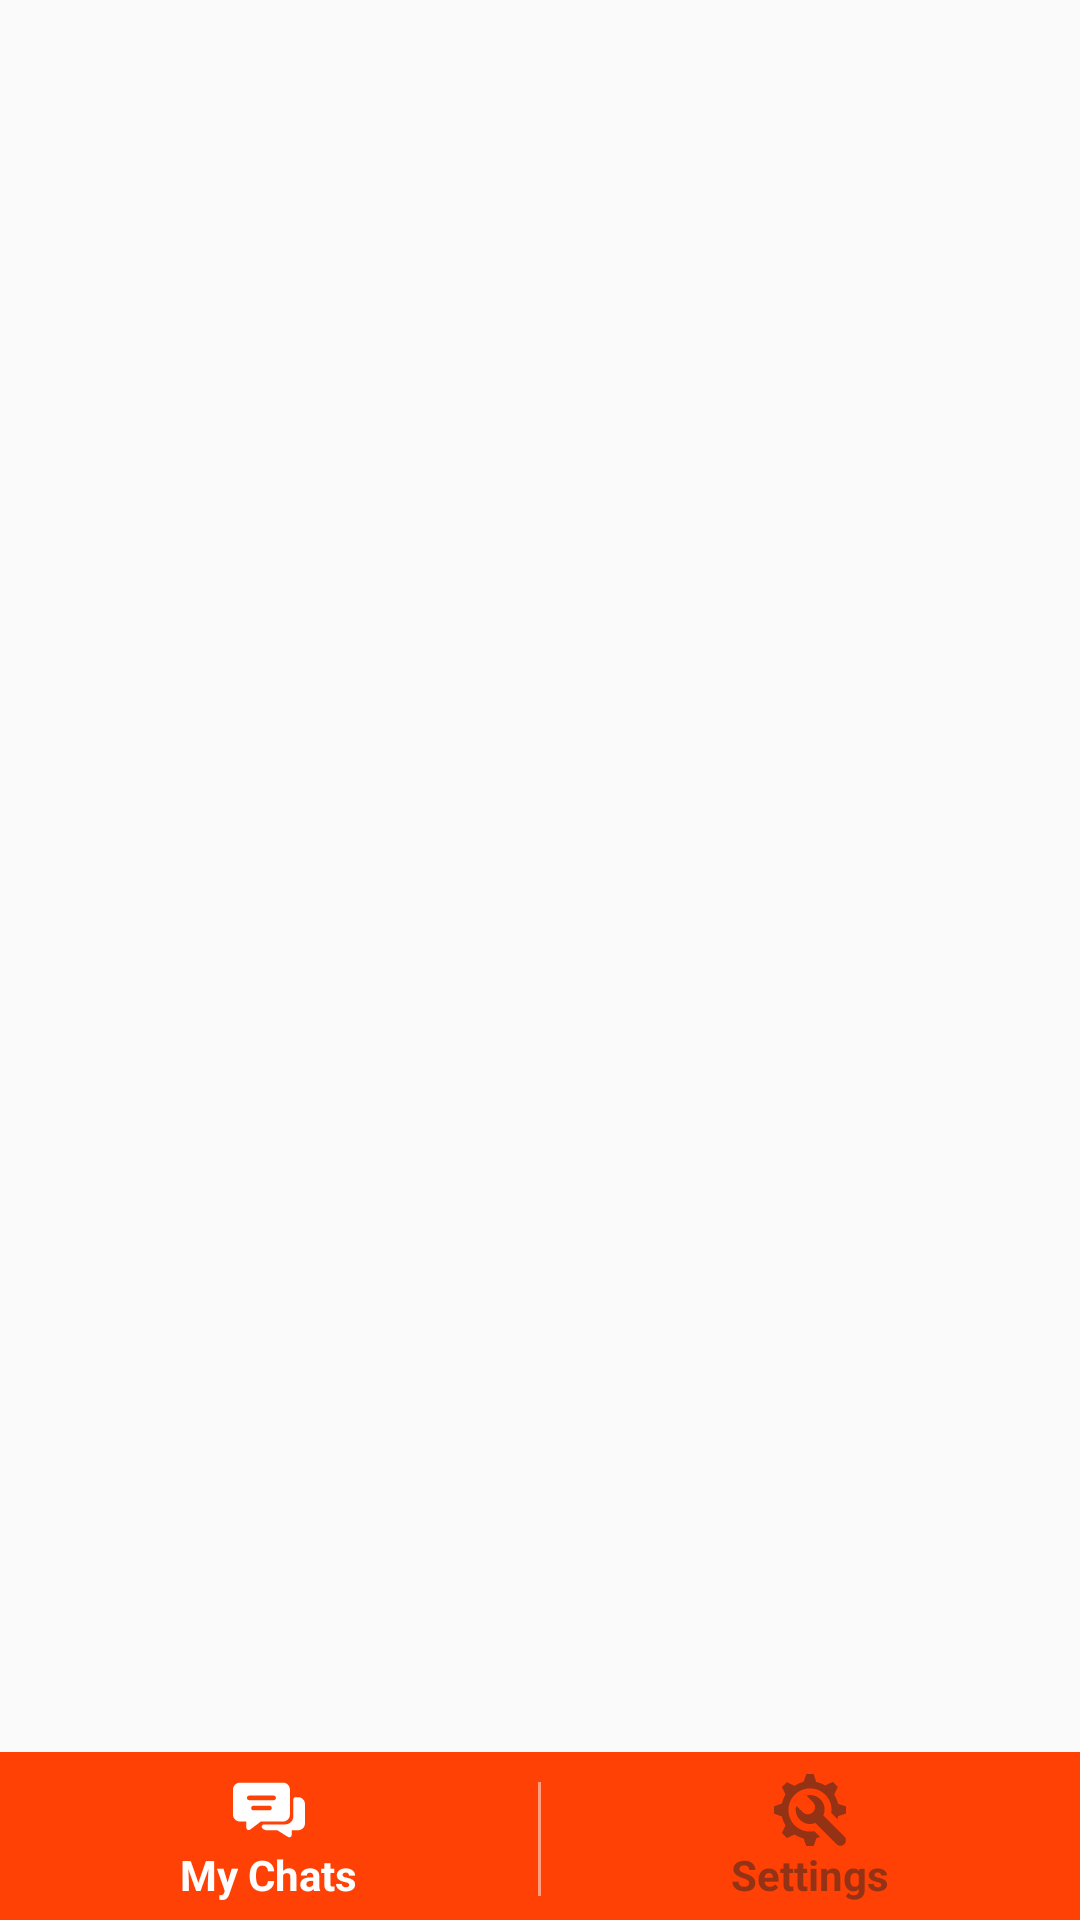

Android layout source for this screen:
<!-- AndroidManifest.xml: application theme AppTheme -->
<!-- res/layout/activity_main.xml -->
<?xml version="1.0" encoding="utf-8"?>
<androidx.constraintlayout.widget.ConstraintLayout
    xmlns:android="http://schemas.android.com/apk/res/android"
    xmlns:app="http://schemas.android.com/apk/res-auto"
    xmlns:tools="http://schemas.android.com/tools"
    android:layout_width="match_parent"
    android:layout_height="match_parent"
    tools:context=".ui.main.MainActivity">

    <androidx.viewpager.widget.ViewPager
        android:id="@+id/vpPager"
        android:layout_width="match_parent"
        android:layout_height="0dp"
        app:layout_constraintTop_toTopOf="parent"
        app:layout_constraintBottom_toTopOf="@id/llTabs"/>
    
    <LinearLayout
        android:id="@+id/llTabs"
        android:layout_width="match_parent"
        android:layout_height="56dp"
        android:orientation="horizontal"
        android:background="@color/colorMain"
        android:paddingTop="2dp"
        android:gravity="center_vertical"
        app:layout_constraintBottom_toBottomOf="parent">

        <LinearLayout
            android:id="@+id/llMyChats"
            android:layout_width="0dp"
            android:layout_height="wrap_content"
            android:layout_weight="1"
            android:orientation="vertical"
            android:gravity="center"
            android:foreground="?attr/selectableItemBackground">

            <ImageView
                android:id="@+id/ivMyChats"
                android:layout_width="24dp"
                android:layout_height="24dp"
                android:src="@drawable/vector_chat_icon_small"/>

            <TextView
                android:id="@+id/tvMyChats"
                android:layout_width="wrap_content"
                android:layout_height="wrap_content"
                android:text="My Chats"
                android:textColor="@color/colorWhite"
                android:textSize="14sp"
                android:textStyle="bold"/>

        </LinearLayout>

        <View
            android:layout_width="1dp"
            android:layout_height="match_parent"
            android:background="#80FFFFFF"
            android:layout_marginTop="8dp"
            android:layout_marginBottom="8dp"/>


        <LinearLayout
            android:id="@+id/llSettings"
            android:layout_width="0dp"
            android:layout_height="wrap_content"
            android:layout_weight="1"
            android:orientation="vertical"
            android:gravity="center"
            android:foreground="?attr/selectableItemBackground">

            <ImageView
                android:id="@+id/ivSettings"
                android:layout_width="24dp"
                android:layout_height="24dp"
                android:src="@drawable/vector_settings_icon" />

            <TextView
                android:id="@+id/tvSettings"
                android:layout_width="wrap_content"
                android:layout_height="wrap_content"
                android:text="Settings"
                android:textColor="@color/colorDisableText"
                android:textSize="14sp"
                android:textStyle="bold"/>

        </LinearLayout>

    </LinearLayout>

</androidx.constraintlayout.widget.ConstraintLayout>
<!-- resources referenced by this layout -->
<resources>
  <color name="colorDisableText">#933214</color>
  <color name="colorMain">#FF4105</color>
  <color name="colorWhite">#FFFFFF</color>
  <!-- drawable vector_chat_icon_small (drawable) -->
  <vector android:height="54dp" android:viewportHeight="496"
      android:viewportWidth="496" android:width="54dp" xmlns:android="http://schemas.android.com/apk/res/android">
      <path android:fillColor="#FFFFFFFF" android:pathData="m344,59.496h-296c-26.47,0 -48,21.53 -48,48v172c0,26.47 21.53,48 48,48h43.08l0.92,43.34c0.281,13.002 15.209,20.285 25.63,12.44 78.785,-59.398 67.621,-50.982 73.99,-55.78h152.38c26.47,0 48,-21.53 48,-48v-172c0,-26.47 -21.53,-48 -48,-48zM251,250.496h-110c-8.84,0 -16,-7.16 -16,-16s7.16,-16 16,-16h110c8.84,0 16,7.16 16,16s-7.16,16 -16,16zM280,180.496h-168c-8.84,0 -16,-7.16 -16,-16s7.16,-16 16,-16h168c8.84,0 16,7.16 16,16s-7.16,16 -16,16zM496,207.496v132c0,26.51 -21.49,48 -48,48h-43.15l-0.85,33.41c-0.227,8.69 -7.363,15.59 -16,15.59 -6.322,0 -1.703,1.809 -82.86,-49h-70.14c-12.236,0 -23.414,-4.602 -31.897,-12.165 -10.987,-9.796 -4.097,-27.974 10.623,-27.974h145.57c31.041,0 56.204,-25.163 56.204,-56.204v-115.657c0,-8.837 7.163,-16 16,-16h16.5c26.51,0 48,21.49 48,48z"/>
  </vector>
  <!-- drawable vector_settings_icon (drawable) -->
  <vector android:height="40dp" android:viewportHeight="512"
      android:viewportWidth="512" android:width="40dp" xmlns:android="http://schemas.android.com/apk/res/android">
      <path android:fillColor="#FF933214" android:pathData="M455.68,212.48c-5.12,-23.04 -15.36,-46.08 -28.16,-66.56l25.6,-53.76l-35.84,-35.84l-53.76,25.6c-20.48,-12.8 -40.96,-20.48 -64,-25.6L281.6,0h-51.2l-20.48,56.32c-23.04,5.12 -43.52,15.36 -64,28.16l-53.76,-25.6L56.32,92.16l25.6,53.76c-12.8,20.48 -20.48,40.96 -25.6,64L0,230.4v51.2l56.32,20.48c5.12,23.04 15.36,46.08 25.6,64l-25.6,53.76l35.84,35.84l53.76,-25.6c20.48,12.8 40.96,23.04 64,28.16L230.4,512h51.2l20.48,-56.32c7.68,-2.56 17.92,-5.12 25.6,-7.68l-40.96,-40.96C189.44,424.96 102.4,353.28 102.4,256c0,-84.48 69.12,-153.6 153.6,-153.6c94.72,0 166.4,84.48 151.04,174.08L450.56,320c2.56,-7.68 5.12,-12.8 5.12,-20.48L512,281.6v-51.2L455.68,212.48z"/>
      <path android:fillColor="#FF933214" android:pathData="M501.76,445.44L350.72,294.4c35.84,-79.36 -38.4,-163.84 -120.32,-140.8l46.08,46.08c20.48,20.48 20.48,53.76 0,71.68c-17.92,20.48 -53.76,20.48 -71.68,0l-46.08,-43.52c-23.04,71.68 51.2,153.6 135.68,120.32L445.44,499.2c15.36,15.36 38.4,15.36 53.76,0C514.56,486.4 514.56,460.8 501.76,445.44z"/>
  </vector>
  <style name="AppTheme" parent="Theme.AppCompat.Light.DarkActionBar">
          
          <item name="colorPrimary">@color/colorPrimary</item>
          <item name="colorPrimaryDark">@color/colorMain</item>
          <item name="colorAccent">@color/colorAccent</item>
          <item name="windowNoTitle">true</item>
      </style>
  <color name="colorPrimary">#000000</color>
  <color name="colorAccent">#FFFFFF</color>
</resources>
